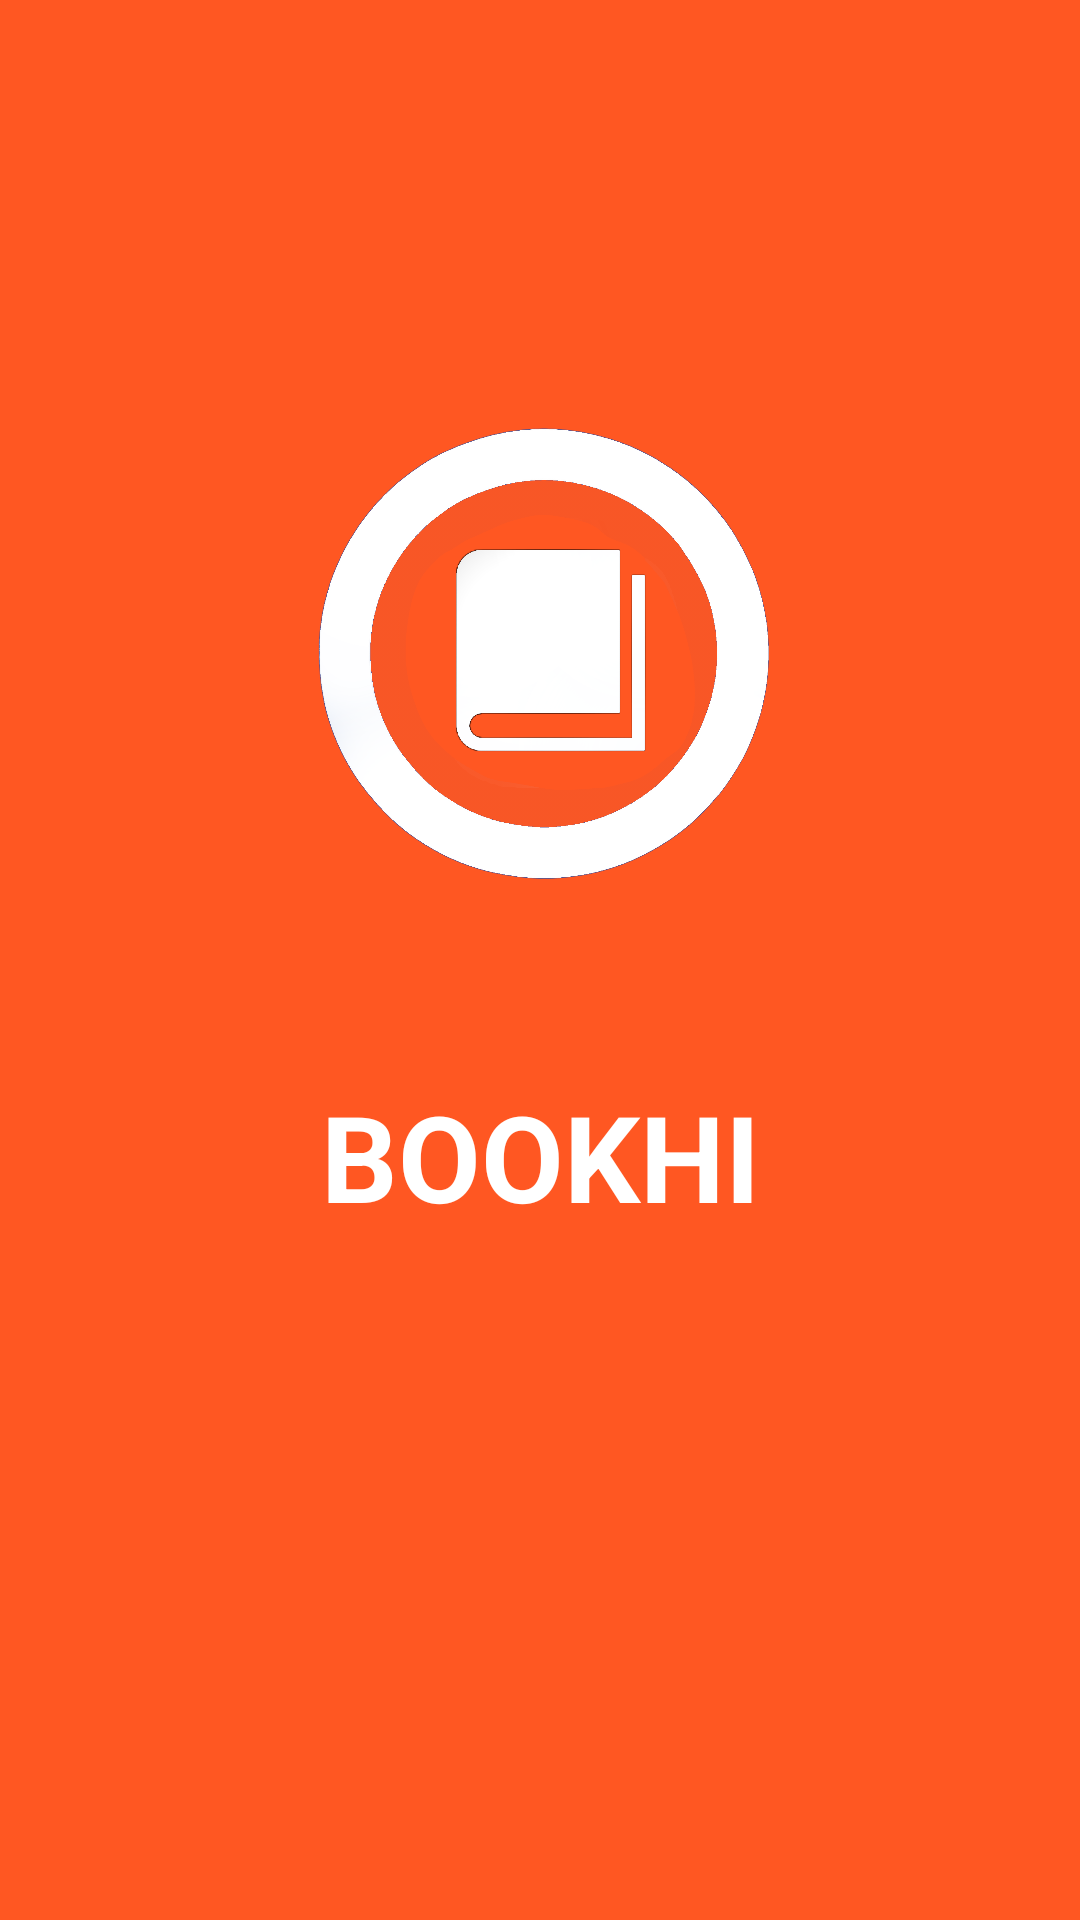

Android layout source for this screen:
<!-- AndroidManifest.xml: application theme Theme.BookHi -->
<!-- res/layout/activity_splash.xml -->
<?xml version="1.0" encoding="utf-8"?>
<androidx.constraintlayout.widget.ConstraintLayout xmlns:android="http://schemas.android.com/apk/res/android"
    xmlns:app="http://schemas.android.com/apk/res-auto"
    xmlns:tools="http://schemas.android.com/tools"
    android:layout_width="match_parent"
    android:layout_height="match_parent"
    tools:context=".SplashActivity"
    android:background="@color/nick">

    <ImageView
        android:id="@+id/bookhi_logo"
        android:layout_width="207dp"
        android:layout_height="238dp"
        app:layout_constraintBottom_toBottomOf="parent"
        app:layout_constraintEnd_toEndOf="parent"
        app:layout_constraintStart_toStartOf="parent"
        app:layout_constraintTop_toTopOf="parent"
        app:layout_constraintVertical_bias="0.25"
        app:srcCompat="@drawable/bookhi_logo" />

    <TextView
        android:id="@+id/textView"
        android:layout_width="wrap_content"
        android:layout_height="wrap_content"
        android:layout_marginTop="20dp"
        android:text="BOOKHI"
        android:textSize="40dp"
        android:textStyle="bold"
        android:textColor="@color/white"
        app:layout_constraintEnd_toEndOf="parent"
        app:layout_constraintStart_toStartOf="parent"
        app:layout_constraintTop_toBottomOf="@+id/bookhi_logo" />
</androidx.constraintlayout.widget.ConstraintLayout>
<!-- resources referenced by this layout -->
<resources>
  <color name="nick">#FF5722</color>
  <color name="white">#FFFFFFFF</color>
  <!-- drawable bookhi_logo: png bitmap (drawable, 333161 bytes) -->
  <style name="Theme.BookHi" parent="Theme.MaterialComponents.DayNight.DarkActionBar">
          
          <item name="colorPrimary">@color/purple_500</item>
          <item name="colorPrimaryVariant">@color/purple_700</item>
          <item name="colorOnPrimary">@color/white</item>
          
          <item name="colorSecondary">@color/teal_200</item>
          <item name="colorSecondaryVariant">@color/teal_700</item>
          <item name="colorOnSecondary">@color/black</item>
          
          <item name="android:statusBarColor" tools:targetApi="l">@color/white</item>
          
          
          
          <item name="android:windowLightStatusBar">true</item>
          <item name="windowNoTitle">true</item>
      </style>
  <color name="purple_500">#FF6200EE</color>
  <color name="purple_700">#FF3700B3</color>
  <color name="teal_200">#FF03DAC5</color>
  <color name="teal_700">#FF018786</color>
  <color name="black">#FF000000</color>
</resources>
